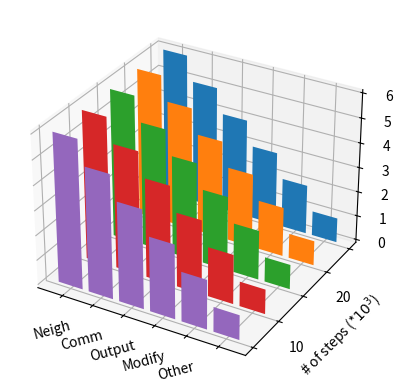

Write the Python code that produced this figure.
"""
========================================
Create 2D bar graphs in different planes
========================================

Demonstrates making a 3D plot which has 2D bar graphs projected onto
planes y=0, y=1, etc.
"""

from mpl_toolkits.mplot3d import Axes3D
import matplotlib.pyplot as plt
import numpy as np
import matplotlib.ticker as ticker

fig = plt.figure()
ax = fig.add_subplot(111, projection='3d')
#for c, z in zip(['b', 'r', 'y', 'g', 'b'], [40000, 30000, 10000, 5000, 1000]):
for c, z in zip(['b', 'r', 'y', 'g', 'b'], [40,30,20,10,0]):
    #xs = np.arange(6)
    #ys = np.random.rand(6)
    xs = [1,2,3,4,5,6]  # pair, neigh, comm, output, modify, other
    ys = [6,5,4,3,2,1]  # tpair, tneigh, tcomm, toutput, tmodify, tother
# You can provide either a single color or an array. To demonstrate this,
# the first bar of each set will be colored cyan.
    cs = [c] * len(xs)
    #cs[0] = 'c'
    #ax.bar(xs, ys, zs=z, zdir='y', color=cs, alpha=0.8)
    #ax.bar(xs, ys, zs=z, zdir='y') #, color=cs, alpha=0.8)
    ax.bar(xs, ys, zs=z, zdir='y') #, color=cs, alpha=0.8)
    # left	The x coordinates of the left sides of the bars.
    # height	The height of the bars.
    # zs	Z coordinate of bars, if one value is specified they will all be placed at the same z.
    # zdir	Which direction to use as z

#ax.set_xlabel('Lammps section')
ax.set_ylabel('# of steps (*$10^3$)')
ax.set_zlabel('% of total time')

my_xticks = ['Pair','Neigh','Comm','Output','Modify','Other']
my_yticks = ['5','','10','','20','','30','','40']
ax.set_xticklabels(my_xticks, rotation=15)
ax.set_yticklabels(my_yticks)

plt.show()
